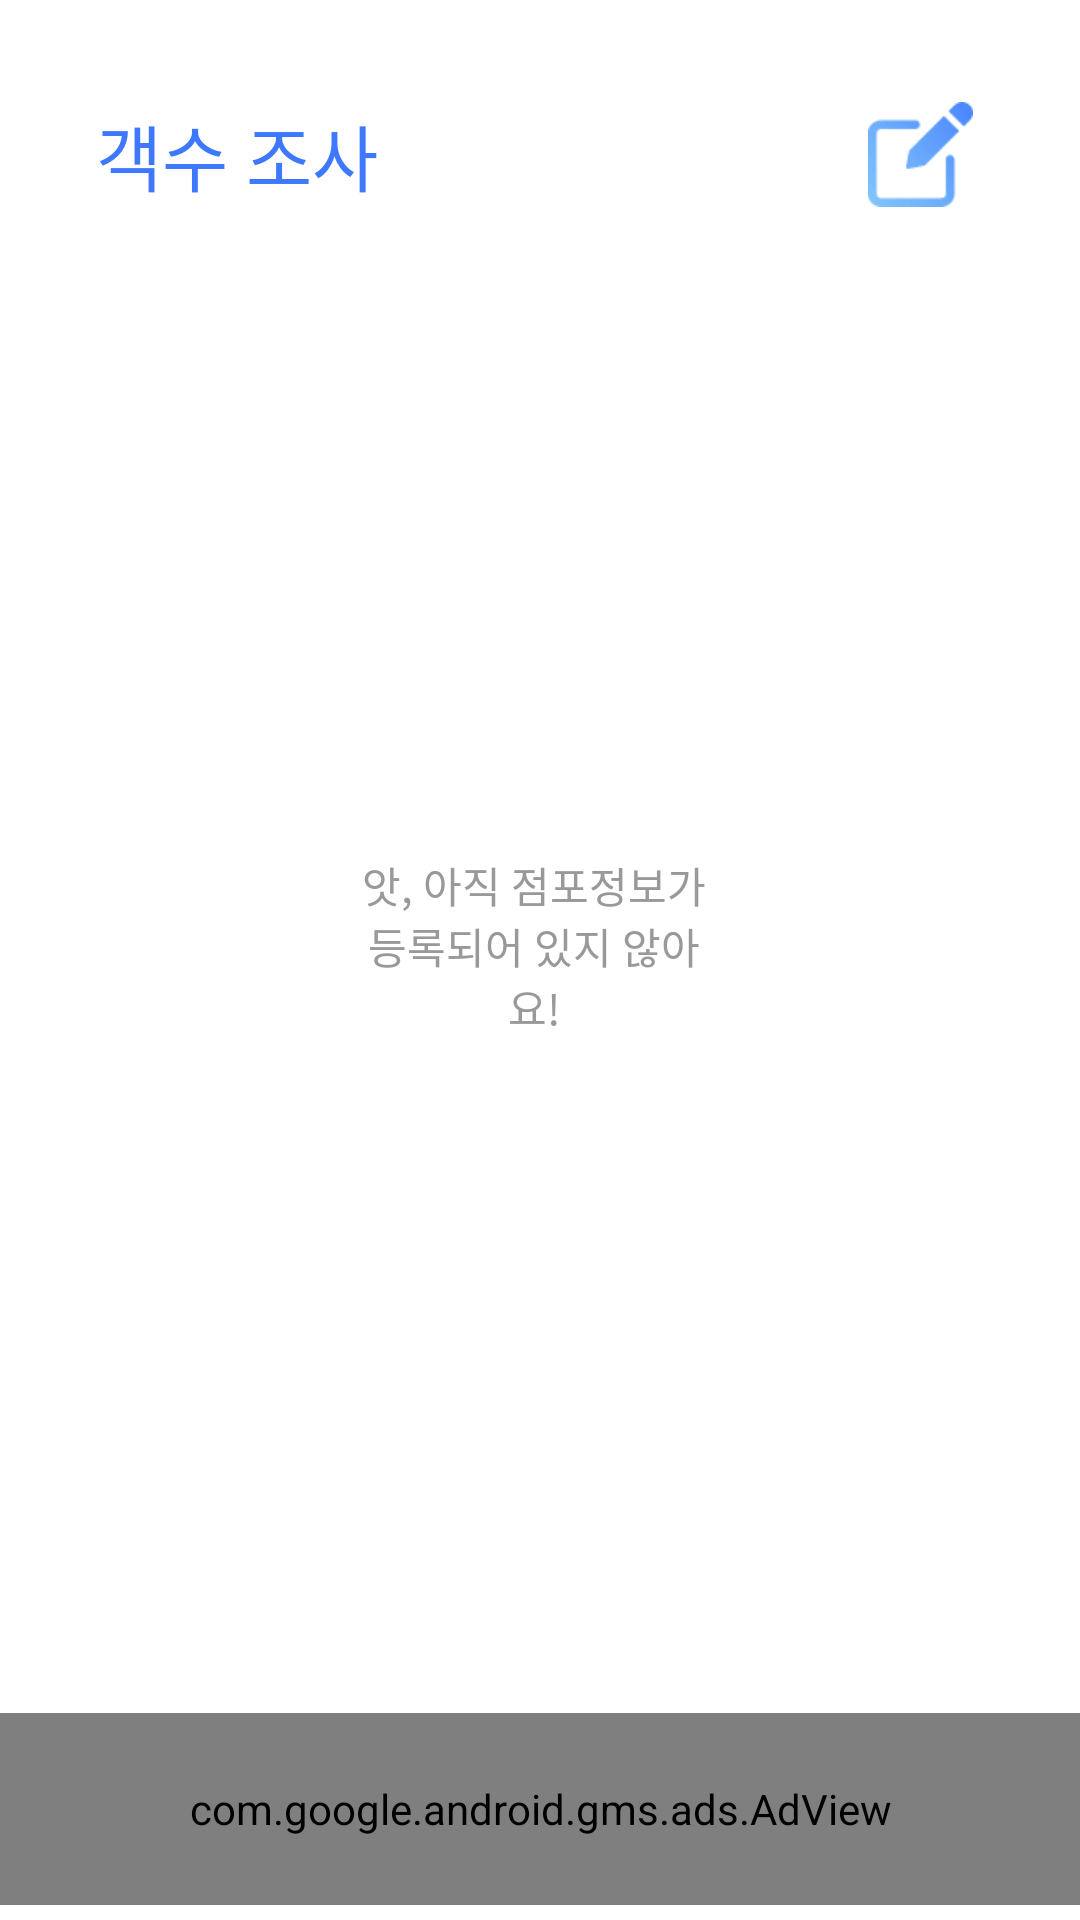

Reconstruct the res/layout file that produces this screen, plus the resources it refers to.
<!-- AndroidManifest.xml: activity theme Theme.Common -->
<!-- res/layout/activity_main.xml -->
<?xml version="1.0" encoding="utf-8"?>
<layout xmlns:android="http://schemas.android.com/apk/res/android"
    xmlns:app="http://schemas.android.com/apk/res-auto"
    xmlns:tools="http://schemas.android.com/tools"
    xmlns:ads="http://schemas.android.com/apk/res-auto">

    <data>
        <variable
            name="activity"
            type="kr.id.csi.MainActivity" />
    </data>


    <androidx.constraintlayout.widget.ConstraintLayout
        android:layout_width="match_parent"
        android:layout_height="match_parent"
        tools:context=".MainActivity">

        <TextView
            android:id="@+id/txtTitle"
            android:layout_width="wrap_content"
            android:layout_height="wrap_content"
            android:gravity="center"
            android:text="객수 조사"
            android:textColor="@color/light_blue"
            android:textSize="@dimen/toolbar_title"
            app:layout_constraintBottom_toBottomOf="parent"
            app:layout_constraintEnd_toEndOf="parent"
            app:layout_constraintStart_toStartOf="parent"
            app:layout_constraintTop_toTopOf="parent"
            app:layout_constraintVertical_bias="0.056"
            app:layout_constraintHorizontal_bias="0.12"/>

        <ImageView
            android:id="@+id/imgMake"
            android:layout_width="0dp"
            android:layout_height="0dp"
            android:src="@drawable/layer_3"
            android:scaleType="fitXY"
            app:layout_constraintBottom_toBottomOf="@+id/txtTitle"
            app:layout_constraintDimensionRatio="1:1"
            app:layout_constraintEnd_toEndOf="parent"
            app:layout_constraintStart_toStartOf="parent"
            app:layout_constraintTop_toTopOf="@+id/txtTitle"
            app:layout_constraintHorizontal_bias="0.89"/>

        <androidx.constraintlayout.widget.ConstraintLayout
            android:layout_width="wrap_content"
            android:layout_height="wrap_content"
            android:padding="30dp"
            android:onClick="@{() -> activity.clickMakeTable()}"
            app:layout_constraintStart_toStartOf="@+id/imgMake"
            app:layout_constraintEnd_toEndOf="@+id/imgMake"
            app:layout_constraintTop_toTopOf="@+id/imgMake"
            app:layout_constraintBottom_toBottomOf="@+id/imgMake"/>

        <androidx.recyclerview.widget.RecyclerView
            android:id="@+id/recyclerView"
            android:layout_width="0dp"
            android:layout_height="0dp"
            android:layout_marginTop="25dp"
            android:layout_marginBottom="10dp"
            android:overScrollMode="never"
            app:layoutManager="androidx.recyclerview.widget.LinearLayoutManager"
            app:layout_constraintBottom_toTopOf="@+id/adView"
            app:layout_constraintEnd_toEndOf="@+id/imgMake"
            app:layout_constraintHorizontal_bias="0.0"
            app:layout_constraintStart_toStartOf="@+id/txtTitle"
            app:layout_constraintTop_toBottomOf="@+id/imgMake"
            app:layout_constraintVertical_bias="0.0" />


        <androidx.constraintlayout.widget.ConstraintLayout
            android:id="@+id/layoutNo"
            android:layout_width="0dp"
            android:layout_height="0dp"
            android:background="@color/white"
            app:layout_constraintBottom_toBottomOf="@+id/recyclerView"
            app:layout_constraintEnd_toEndOf="@+id/recyclerView"
            app:layout_constraintStart_toStartOf="@+id/recyclerView"
            app:layout_constraintTop_toBottomOf="@+id/txtTitle">

            <View
                android:id="@+id/view"
                android:layout_width="0dp"
                android:layout_height="0dp"
                app:layout_constraintHeight_percent="0.049"
                app:layout_constraintDimensionRatio="5:1"
                app:layout_constraintStart_toStartOf="parent"
                app:layout_constraintEnd_toEndOf="parent"
                app:layout_constraintTop_toTopOf="parent"
                app:layout_constraintBottom_toBottomOf="parent"/>

            <androidx.appcompat.widget.AppCompatTextView
                android:layout_width="0dp"
                android:layout_height="wrap_content"
                android:textSize="@dimen/button_dimension"
                android:textColor="@color/font_sub1"
                android:text="앗, 아직 점포정보가 등록되어 있지 않아요!"
                android:gravity="center"
                app:layout_constraintStart_toStartOf="@+id/view"
                app:layout_constraintEnd_toEndOf="@+id/view"
                app:layout_constraintTop_toTopOf="parent"
                app:layout_constraintBottom_toBottomOf="parent"/>

        </androidx.constraintlayout.widget.ConstraintLayout>

        <com.google.android.gms.ads.AdView
            android:id="@+id/adView"
            android:layout_width="0dp"
            android:layout_height="0dp"
            android:layout_marginBottom="5dp"
            app:layout_constraintHeight_percent="0.1"
            ads:adSize="BANNER"
            ads:adUnitId="@string/admob_ad_id"
            app:layout_constraintBottom_toBottomOf="parent"
            app:layout_constraintEnd_toEndOf="parent"
            app:layout_constraintStart_toStartOf="parent" />

    </androidx.constraintlayout.widget.ConstraintLayout>
</layout>
<!-- resources referenced by this layout -->
<resources>
  <color name="font_sub1">#999999</color>
  <color name="light_blue">#3e78ff</color>
  <color name="white">#FFFFFFFF</color>
  <dimen name="button_dimension">14dp</dimen>
  <dimen name="toolbar_title">24dp</dimen>
  <!-- drawable layer_3: png bitmap (drawable-hdpi, 531 bytes) -->
  <string name="admob_ad_id">ca-app-pub-5069841970832836/5903516764</string>
  <style name="Theme.Common" parent="Theme.MaterialComponents.DayNight.NoActionBar">
          
          <item name="colorPrimary">@color/black</item>
          <item name="colorPrimaryVariant">@color/purple_700</item>
          <item name="colorOnPrimary">@color/black</item>
          
          <item name="colorSecondary">@color/font_color</item>
          <item name="colorSecondaryVariant">@color/teal_700</item>
          <item name="colorOnSecondary">@color/font_color</item>
          
          
          <item name="colorPrimaryDark">@android:color/transparent</item>
          <item name="android:windowLightStatusBar">true</item>
          
      </style>
  <color name="black">#FF000000</color>
  <color name="purple_700">#FF3700B3</color>
  <color name="font_color">#FF232323</color>
  <color name="teal_700">#FF018786</color>
</resources>
